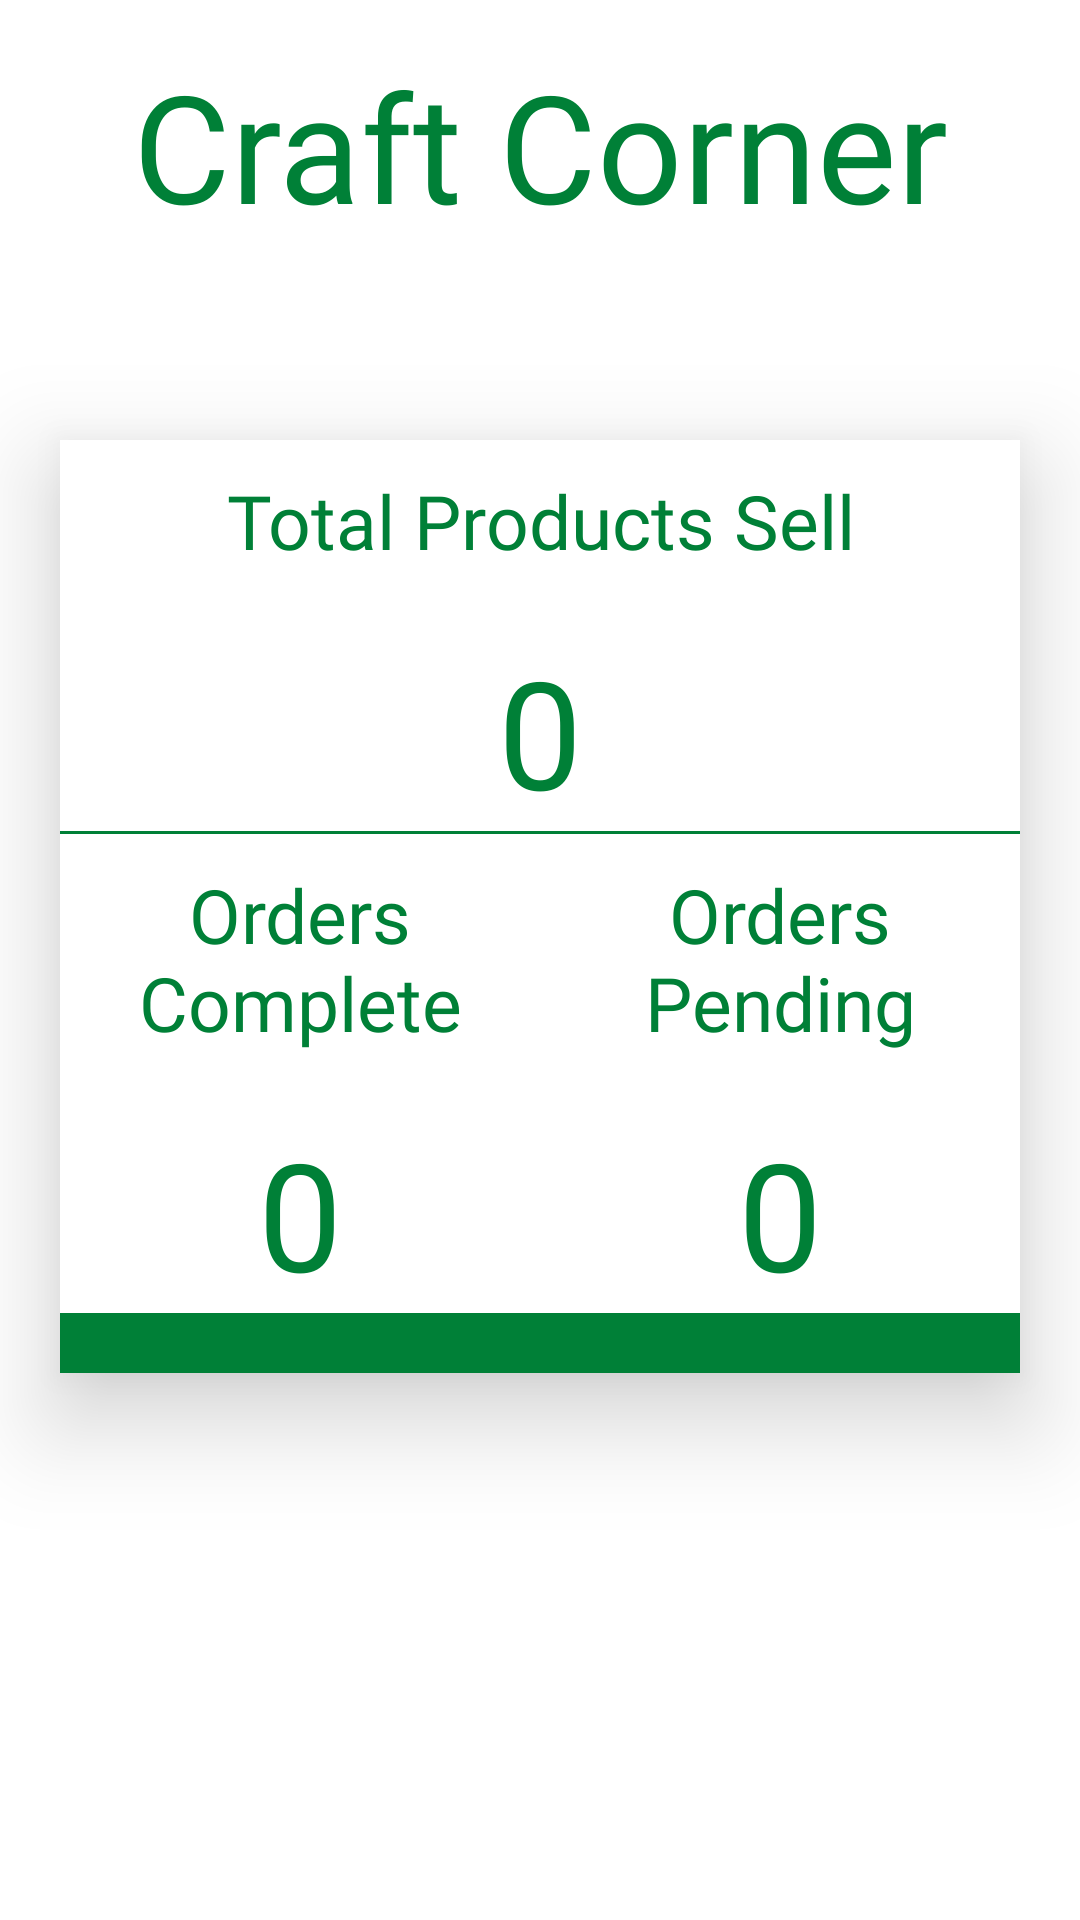

Android layout source for this screen:
<!-- AndroidManifest.xml: application theme Theme.CraftCorner -->
<!-- res/layout/fragment_tailor_home.xml -->
<?xml version="1.0" encoding="utf-8"?>
<LinearLayout xmlns:android="http://schemas.android.com/apk/res/android"
    xmlns:tools="http://schemas.android.com/tools"
    android:layout_width="match_parent"
    android:layout_height="match_parent"
    xmlns:app="http://schemas.android.com/apk/res-auto"
    android:orientation="vertical"
    tools:context=".Tailor.fragments.TailorHomeFragment">



    <TextView
        android:layout_width="match_parent"
        android:layout_height="wrap_content"
        android:padding="15dp"
        android:text="Craft Corner"
        android:textSize="50dp"
        android:textColor="@color/purple_500"
        android:gravity="center"
        android:fontFamily="@font/bauhaus"/>

    <com.google.android.material.card.MaterialCardView
        app:cardElevation="20dp"
        android:layout_marginStart="20dp"
        android:layout_marginEnd="20dp"
        android:layout_marginTop="50dp"
        app:cardCornerRadius="0dp"
        android:layout_width="match_parent"
        android:layout_height="wrap_content">

        <LinearLayout

            android:layout_width="match_parent"
            android:layout_height="wrap_content"
            android:orientation="vertical">



            <com.google.android.material.textview.MaterialTextView
                android:layout_width="match_parent"
                android:layout_marginTop="10dp"
                android:textColor="@color/purple_500"
                android:layout_height="wrap_content"
                android:text="Total Products Sell"
                android:fontFamily="@font/bauhaus"
                android:textSize="25dp"
                android:gravity="center"/>
            <com.google.android.material.textview.MaterialTextView
                android:id="@+id/total_orders"
                android:layout_width="match_parent"
                android:layout_height="wrap_content"
                android:layout_marginTop="20dp"
                android:textSize="50dp"
                android:text="0"
                android:gravity="center"
                android:textColor="@color/purple_500"/>


            <View
                android:layout_width="match_parent"
                android:layout_height="1dp"
                android:background="@color/purple_500"/>

            <LinearLayout
                android:layout_width="match_parent"
                android:layout_height="wrap_content"
                android:orientation="horizontal"
                android:baselineAligned="false">
                <LinearLayout
                    android:layout_weight="1"
                    android:layout_width="match_parent"
                    android:layout_height="wrap_content"
                    android:orientation="vertical">
                    <com.google.android.material.textview.MaterialTextView
                        android:layout_width="match_parent"
                        android:layout_marginTop="10dp"
                        android:textColor="@color/purple_500"
                        android:layout_height="wrap_content"
                        android:text="Orders Complete"
                        android:fontFamily="@font/bauhaus"
                        android:textSize="25dp"
                        android:gravity="center"/>
                    <com.google.android.material.textview.MaterialTextView
                        android:layout_width="match_parent"
                        android:layout_height="wrap_content"
                        android:id="@+id/complete_orders"
                        android:layout_marginTop="20dp"
                        android:textSize="50dp"
                        android:text="0"
                        android:gravity="center"
                        android:textColor="@color/purple_500"/>

                </LinearLayout>
                <LinearLayout
                    android:layout_weight="1"
                    android:layout_width="match_parent"
                    android:layout_height="wrap_content"
                    android:orientation="vertical">
                    <com.google.android.material.textview.MaterialTextView
                        android:layout_width="match_parent"
                        android:layout_marginTop="10dp"
                        android:textColor="@color/purple_500"
                        android:layout_height="wrap_content"
                        android:text="Orders    Pending"
                        android:textSize="25dp"
                        android:fontFamily="@font/bauhaus"
                        android:gravity="center"/>
                    <com.google.android.material.textview.MaterialTextView
                        android:layout_width="match_parent"
                        android:layout_height="wrap_content"
                        android:id="@+id/pending_orders"
                        android:layout_marginTop="20dp"
                        android:textSize="50dp"
                        android:text="0"
                        android:gravity="center"
                        android:textColor="@color/purple_500"/>

                </LinearLayout>

            </LinearLayout>

            <View
                android:layout_width="match_parent"
                android:layout_height="20dp"
                android:background="@color/purple_500"/>

        </LinearLayout>

    </com.google.android.material.card.MaterialCardView>


</LinearLayout>
<!-- resources referenced by this layout -->
<resources>
  <color name="purple_500">#008037</color>
  <style name="Theme.CraftCorner" parent="Theme.MaterialComponents.DayNight.NoActionBar">
          
          <item name="colorPrimary">@color/purple_500</item>
          <item name="colorPrimaryVariant">@color/purple_700</item>
          <item name="colorOnPrimary">@color/white</item>
          
          <item name="colorSecondary">@color/teal_200</item>
          <item name="colorSecondaryVariant">@color/teal_700</item>
          <item name="colorOnSecondary">@color/black</item>
          
          <item name="android:statusBarColor" tools:targetApi="l">@color/teal_200</item>
          
  
          <item name="bottomSheetDialogTheme">@style/AppBottomSheetDialogTheme</item>
  
      </style>
  <color name="purple_700">#008037</color>
  <color name="white">#FFFFFFFF</color>
  <color name="teal_200">#008000</color>
  <color name="teal_700">#FF018786</color>
  <color name="black">#FF000000</color>
  <style name="AppBottomSheetDialogTheme" parent="Theme.Design.Light.BottomSheetDialog">
          <item name="bottomSheetStyle">@style/AppModalStyle</item>
      </style>
  <style name="AppModalStyle" parent="Widget.Design.BottomSheet.Modal">
          <item name="android:background">@drawable/rounded_dialog</item>
      </style>
  <!-- drawable rounded_dialog (drawable) -->
  <?xml version="1.0" encoding="utf-8"?>
  <shape xmlns:android="http://schemas.android.com/apk/res/android"
      android:shape="rectangle">
  
      <solid android:color="@android:color/white"/>
      <corners android:topLeftRadius="20dp"
          android:topRightRadius="20dp"/>
  </shape>
</resources>
